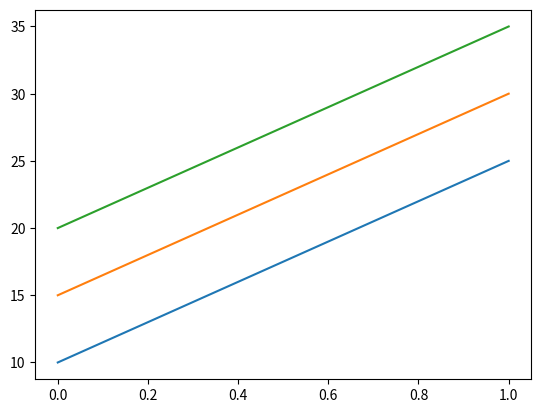

Write Python code to recreate this figure.
#Question 10: Create a two 2-D array and Plot it using matplotlib
import numpy
import matplotlib.pyplot as plt
arr=numpy.arange(10,40,5)
sshp=arr.reshape([2,3])
print(sshp)
plt.plot(sshp)
plt.show()
